Labelled photos from "CODEBRIM", an image-classification folder in wilson-repo/vlp-module. The possible labels are: background, defects.

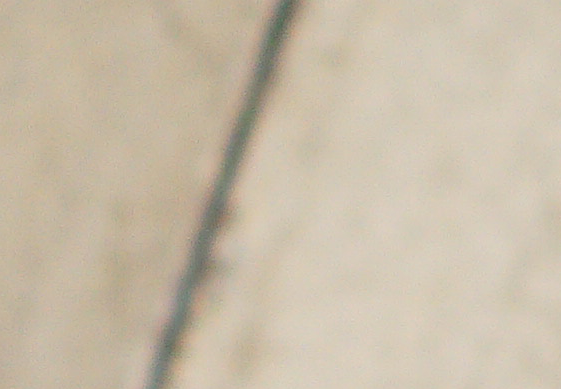
Label: background

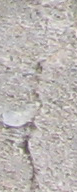
Label: defects

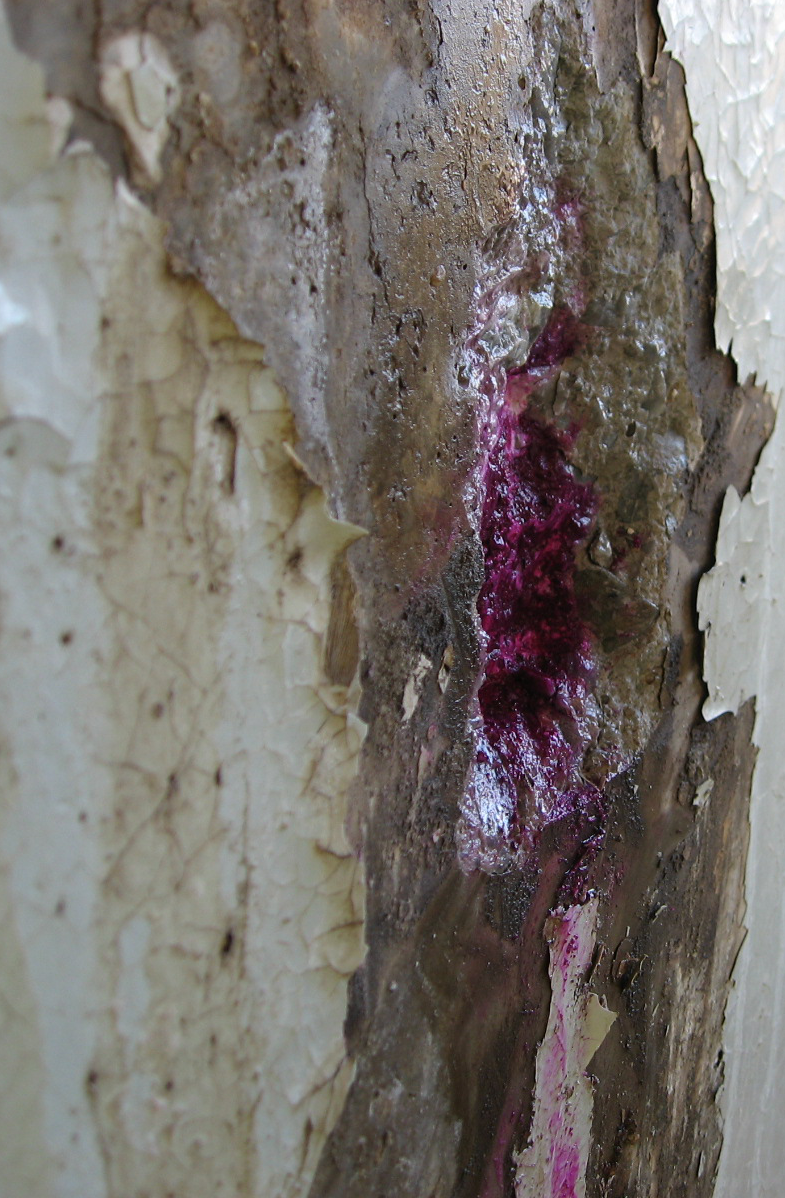
Label: defects

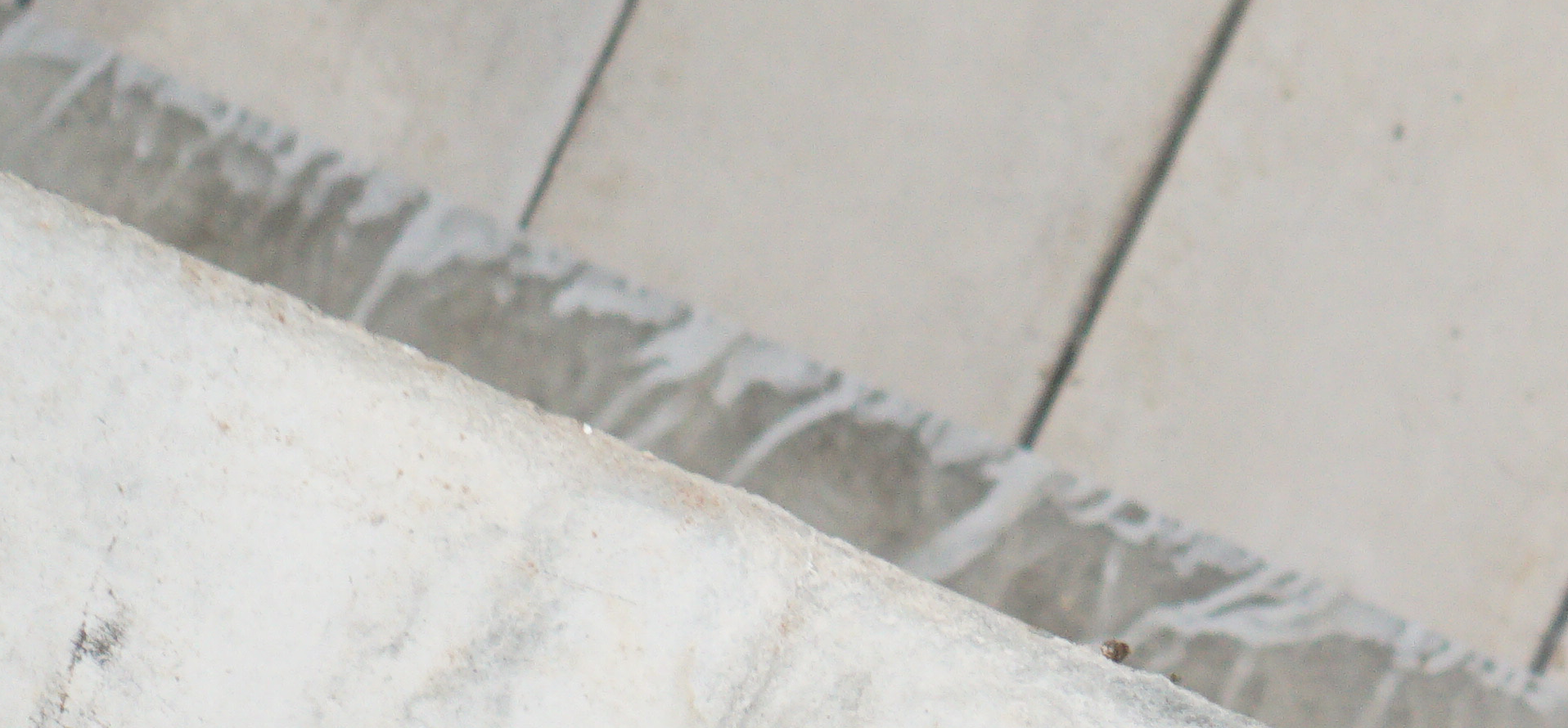
Label: defects

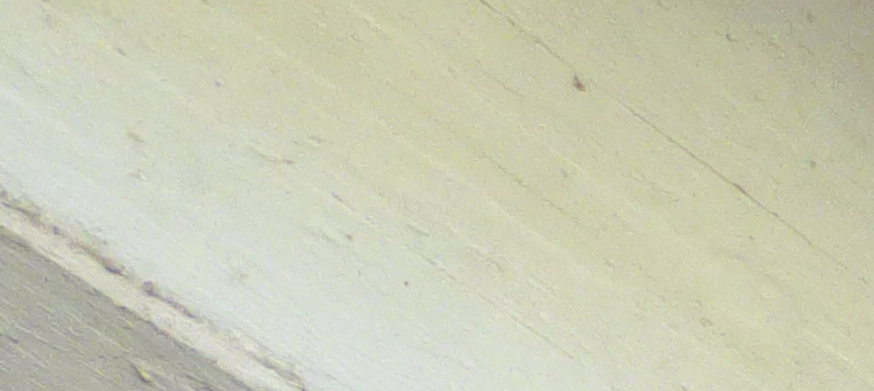
Label: background

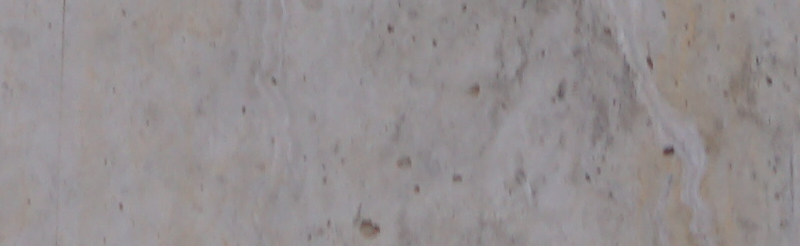
Label: background
